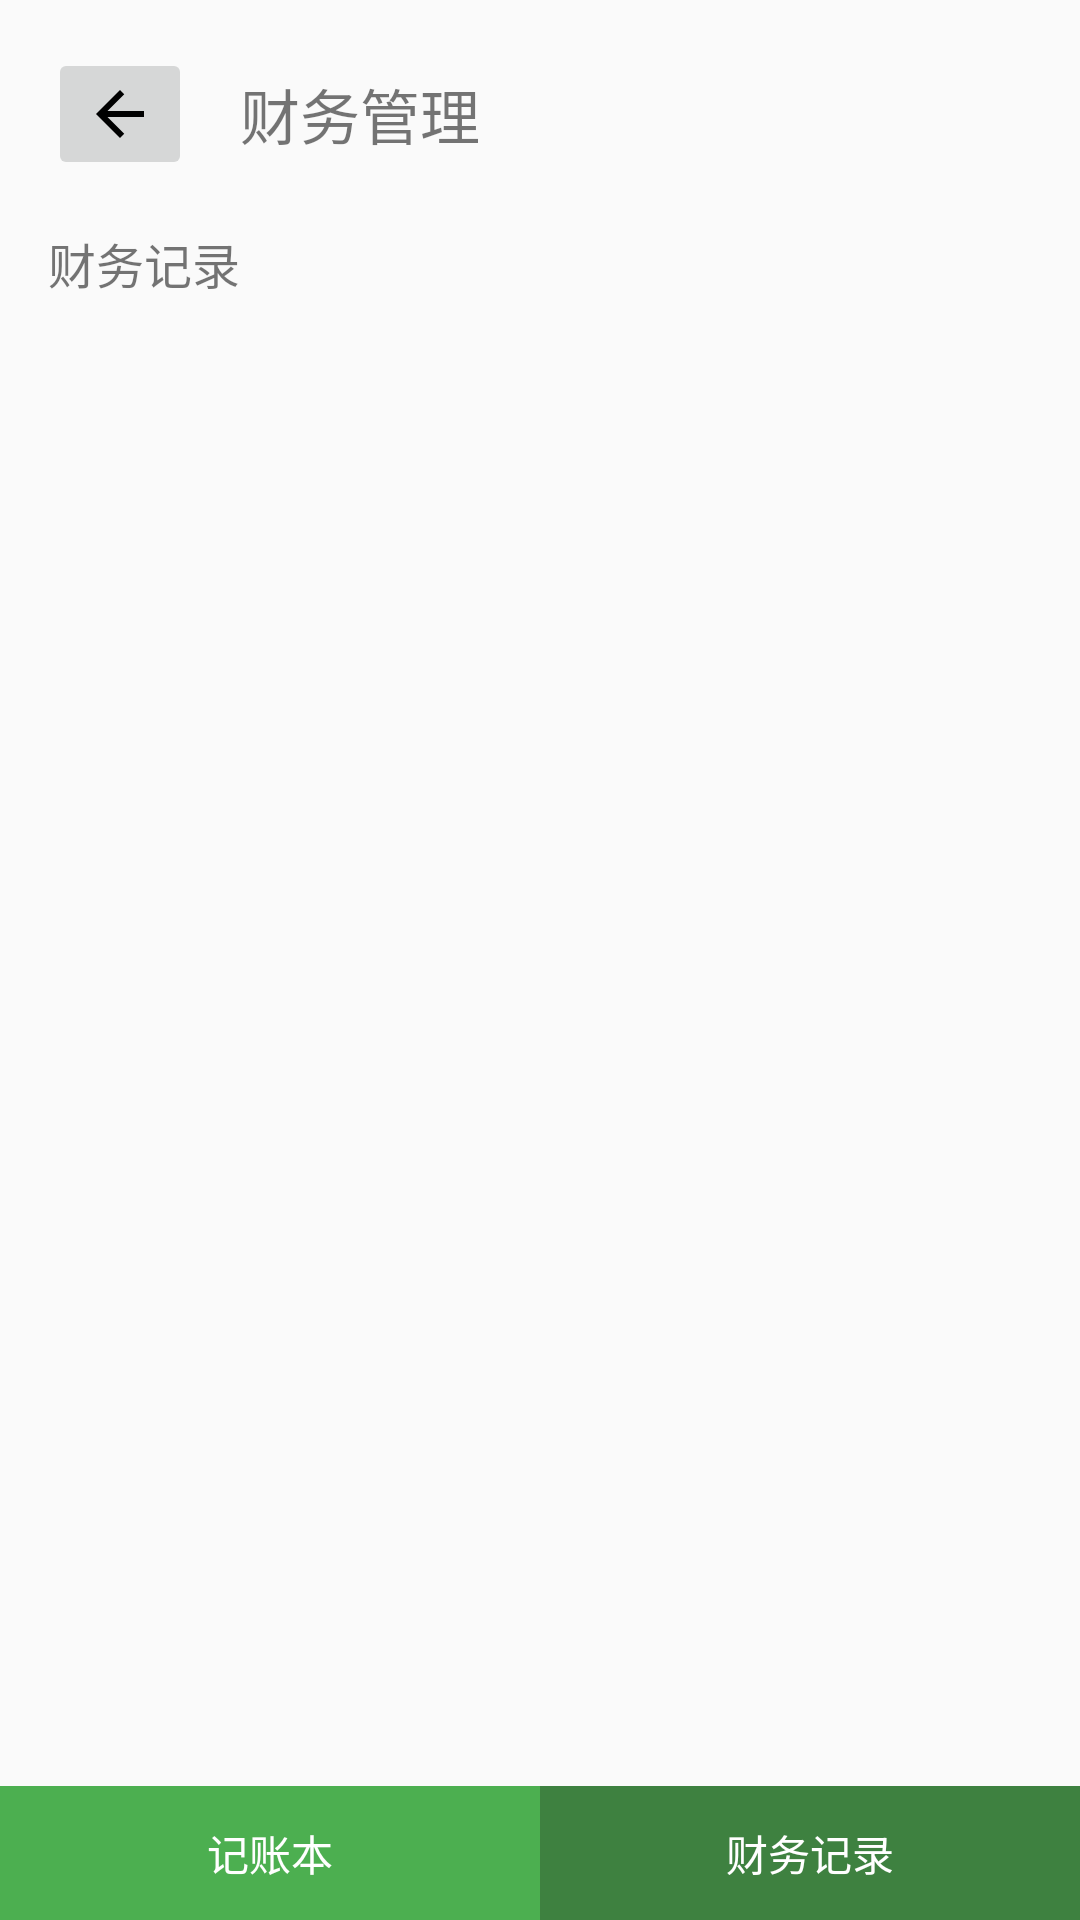

Write the Android layout XML for this screen, with the resource values it uses.
<!-- AndroidManifest.xml: application theme Theme.IntelligentLifeAssistant -->
<!-- res/layout/finance_record.xml -->
<?xml version="1.0" encoding="utf-8"?>
<RelativeLayout xmlns:android="http://schemas.android.com/apk/res/android"
    android:layout_width="match_parent"
    android:layout_height="match_parent">

    
    <LinearLayout
        android:id="@+id/news_header"
        android:layout_width="match_parent"
        android:layout_height="wrap_content"
        android:orientation="horizontal"
        android:gravity="center_vertical">

        
        <ImageButton
            android:id="@+id/btn_back"
            android:layout_width="wrap_content"
            android:layout_height="wrap_content"
            android:src="@drawable/ic_back"
            android:layout_margin="16dp" />

        
        <TextView
            android:layout_width="0dp"
            android:layout_height="wrap_content"
            android:layout_weight="1"
            android:text="财务管理"
            android:textSize="20sp" />
    </LinearLayout>
    
    <LinearLayout
        android:id="@+id/title"
        android:layout_below="@+id/news_header"
        android:layout_width="match_parent"
        android:layout_height="wrap_content"
        android:orientation="horizontal"
        android:paddingStart="16dp">

        <TextView
            android:id="@+id/btn_income"
            android:layout_width="wrap_content"
            android:layout_height="wrap_content"
            android:text="财务记录"
            android:textSize="16sp"/>
    </LinearLayout>
    
    <androidx.recyclerview.widget.RecyclerView
        android:layout_below="@+id/title"
        android:layout_above="@+id/navigation_menu"
        android:id="@+id/recycler_view"
        android:layout_width="match_parent"
        android:layout_height="match_parent"
        android:layout_marginStart="16dp"
        android:layout_marginEnd="16dp"
        android:layout_marginBottom="16dp"/>

    
    <LinearLayout
        android:id="@+id/navigation_menu"
        android:layout_width="match_parent"
        android:layout_height="wrap_content"
        android:orientation="horizontal"
        android:layout_alignParentBottom="true">

        <TextView
            android:id="@+id/tv_ledger"
            android:layout_width="0dp"
            android:layout_height="wrap_content"
            android:layout_weight="1"
            android:text="记账本"
            android:textColor="@color/white"
            android:gravity="center"
            android:padding="12dp"
            android:background="#4CAF50"/>

        <TextView
            android:id="@+id/tv_finance_record"
            android:layout_width="0dp"
            android:layout_height="wrap_content"
            android:layout_weight="1"
            android:text="财务记录"
            android:textColor="@color/white"
            android:gravity="center"
            android:padding="12dp"
            android:background="#3e8140" />
    </LinearLayout>
</RelativeLayout>
<!-- resources referenced by this layout -->
<resources>
  <color name="white">#FFFFFF</color>
  <!-- drawable ic_back (drawable) -->
  <?xml version="1.0" encoding="utf-8"?>
  <vector xmlns:android="http://schemas.android.com/apk/res/android"
      android:width="24dp"
      android:height="24dp"
      android:viewportWidth="24"
      android:viewportHeight="24">
  
      <path
          android:fillColor="#000000"
          android:pathData="M20,11H7.83l5.59-5.59L12,4l-8,8l8,8l1.41-1.41L7.83,13H20V11z" />
  
  </vector>
  <style name="Theme.IntelligentLifeAssistant" parent="Theme.AppCompat.Light.NoActionBar" />
</resources>
